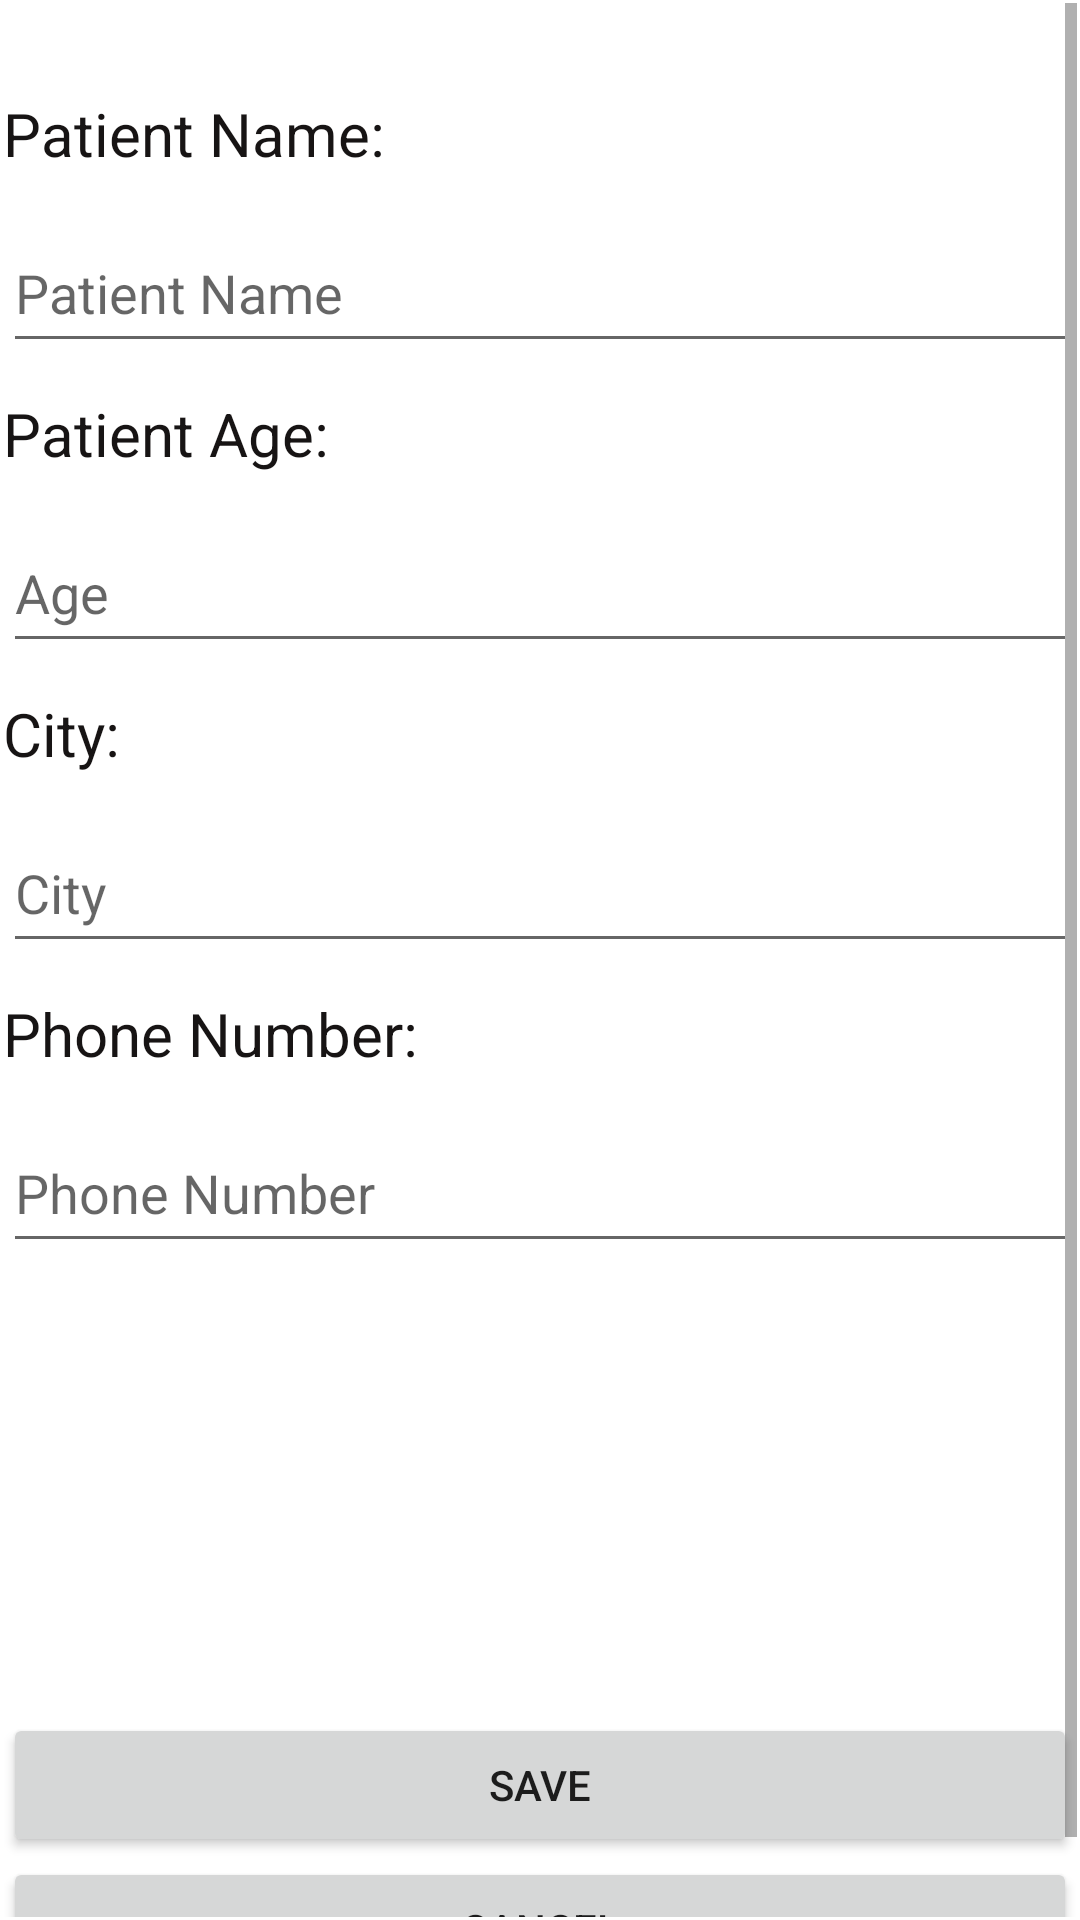

Android layout source for this screen:
<!-- AndroidManifest.xml: application theme Theme.ElectronicHealthRecord -->
<!-- res/layout/activity_add_patient.xml -->
<?xml version="1.0" encoding="utf-8"?>
<androidx.constraintlayout.widget.ConstraintLayout xmlns:android="http://schemas.android.com/apk/res/android"
    xmlns:app="http://schemas.android.com/apk/res-auto"
    xmlns:tools="http://schemas.android.com/tools"
    android:layout_width="match_parent"
    android:layout_height="match_parent"
    tools:context=".UI.AddPatient">

    <ScrollView
        android:layout_width="match_parent"
        android:layout_height="match_parent"
        android:layout_marginStart="1dp"
        android:layout_marginTop="1dp"
        android:layout_marginEnd="1dp"
        android:layout_marginBottom="1dp"
        app:layout_constraintBottom_toBottomOf="parent"
        app:layout_constraintEnd_toEndOf="parent"
        app:layout_constraintStart_toStartOf="parent"
        app:layout_constraintTop_toTopOf="parent">

        <LinearLayout
            android:layout_width="match_parent"
            android:layout_height="wrap_content"
            android:orientation="vertical"
            android:paddingTop="20dp">

            <TextView
                android:id="@+id/textView6"
                android:layout_width="match_parent"
                android:layout_height="50dp"
                android:paddingTop="10dp"
                android:text="Patient Name:"
                android:textColor="#171414"
                android:textSize="20sp" />

            <EditText
                android:id="@+id/addPatientNameField"
                android:layout_width="match_parent"
                android:layout_height="50dp"
                android:ems="10"
                android:hint="Patient Name"
                android:inputType="textPersonName" />

            <TextView
                android:id="@+id/textView7"
                android:layout_width="match_parent"
                android:layout_height="50dp"
                android:paddingTop="10dp"
                android:text="Patient Age:"
                android:textColor="#171414"
                android:textSize="20sp" />

            <EditText
                android:id="@+id/addPatientAgeField"
                android:layout_width="match_parent"
                android:layout_height="50dp"
                android:ems="10"
                android:hint="Age"
                android:inputType="textPersonName" />

            <TextView
                android:id="@+id/textView8"
                android:layout_width="match_parent"
                android:layout_height="50dp"
                android:paddingTop="10dp"
                android:text="City:"
                android:textColor="#171414"
                android:textSize="20sp" />

            <EditText
                android:id="@+id/addPatientCityField"
                android:layout_width="match_parent"
                android:layout_height="50dp"
                android:ems="10"
                android:hint="City"
                android:inputType="textPersonName" />

            <TextView
                android:id="@+id/textView9"
                android:layout_width="match_parent"
                android:layout_height="50dp"
                android:paddingTop="10dp"
                android:text="Phone Number:"
                android:textColor="#171414"
                android:textSize="20sp" />

            <EditText
                android:id="@+id/addPatientPhoneField"
                android:layout_width="match_parent"
                android:layout_height="50dp"
                android:ems="10"
                android:hint="Phone Number"
                android:inputType="textPersonName" />

            <Button
                android:id="@+id/button4"
                android:layout_marginTop="150dp"
                android:layout_width="match_parent"
                android:layout_height="wrap_content"
                android:onClick="onSaveAddPatient"
                android:text="save" />

            <Button
                android:id="@+id/button7"
                android:layout_width="match_parent"
                android:layout_height="wrap_content"
                android:onClick="onCancelAddPatient"
                android:text="cancel" />
        </LinearLayout>
    </ScrollView>
</androidx.constraintlayout.widget.ConstraintLayout>
<!-- resources referenced by this layout -->
<resources>
  <style name="Theme.ElectronicHealthRecord" parent="Theme.MaterialComponents.DayNight.DarkActionBar">
          
          <item name="colorPrimary">@color/purple_500</item>
          <item name="colorPrimaryVariant">@color/purple_700</item>
          <item name="colorOnPrimary">@color/white</item>
          
          <item name="colorSecondary">@color/teal_200</item>
          <item name="colorSecondaryVariant">@color/teal_700</item>
          <item name="colorOnSecondary">@color/black</item>
          
          <item name="android:statusBarColor" tools:targetApi="l">?attr/colorPrimaryVariant</item>
          
      </style>
  <!-- not gathered from this repository: default colours our renderer supplied (Android Studio template values) -->
  <color name="purple_500">#FF6200EE</color>
  <color name="purple_700">#FF3700B3</color>
  <color name="teal_200">#FF03DAC5</color>
  <color name="teal_700">#FF018786</color>
  <color name="black">#FF000000</color>
  <color name="white">#FFFFFFFF</color>
</resources>
